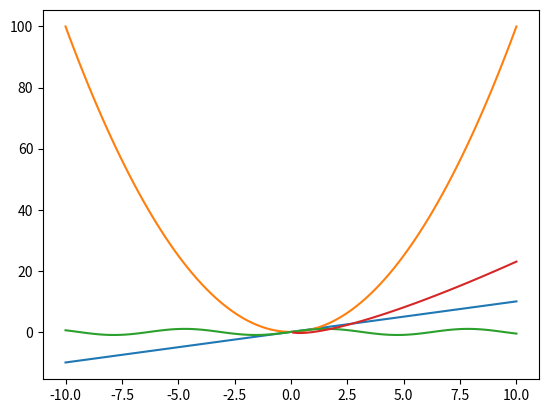

Python code for this plot:
import numpy as np

arr = np.array([10, 20, 30, 40, 50])

result = arr[[0, 2, 4]]
print(result)   # [10 30 50]

matrix = np.array([
    [1, 2, 3],
    [4, 5, 6],
    [7, 8, 9]
])

# Select specific rows
print(matrix[[ 0,2]]) #(We provide a list of row indices to select rows 0 and 2)
print(matrix[:,[1,2]]) #(We select the first row and the third column)



#boolean indexing
a=np.random.randint(1,100,24).reshape(6,4)
print(a)

print(a>50) #to get the array of boolean values

#to get the numbers which ae greater than 50
print(a[a>50]) #super imp
print(a[(a%2==0) & (a>50)]) # combining logicsss

#broadcasting  RULES
#1  Make the arrays of same number of dimensions
#   (3,3,3) and (3) -> (3,3,3) and (1,1,3)
#2  Make each dimension  of the two array of same type
#     dimension wit size 1 is stretched to match the other array


#sigmoid
def sigmoid(x):
    return 1/(1+np.exp(-x))


a=np.array(20)
sigmoid_a=sigmoid(a)
print(sigmoid_a) 



#mean squared error
actual=np.random.randint(1,100,25)
predicted=np.random.randint(1,100,25)
print(actual)
print(predicted)
mse=np.mean((actual-predicted)**2) # how mean squared error is calculated
print(mse)

#how to deal with missing values
a=np.array([1,2,3,np.nan,5,6,np.nan])
print(a)
#to check where the nan values are present
print(np.isnan(a))
print(~(np.isnan(a))) # to get the boolean values where nan is not present
      
     
      
#plotting graphs using numpy
#PLOTTING STRAIGHT LINE
import matplotlib.pyplot as plt
x=np.linspace(-10,10,100)
y = x 
print(plt.plot(x,y))


#PLOTTING PARABOLA
x=np.linspace(-10,10,100)
y=x**2
print(plt.plot(x,y))

#PLOTTINH EXPONENTIAL CURVE
x=np.linspace(-10,10,100)
y=np.sin(x)
print(plt.plot(x,y))


#PLOTTING LOGARITHMIC CURVE
x=np.linspace(-10,10,100)
y=(x*(np.log(x)))
print(plt.plot(x,y))



      
      




